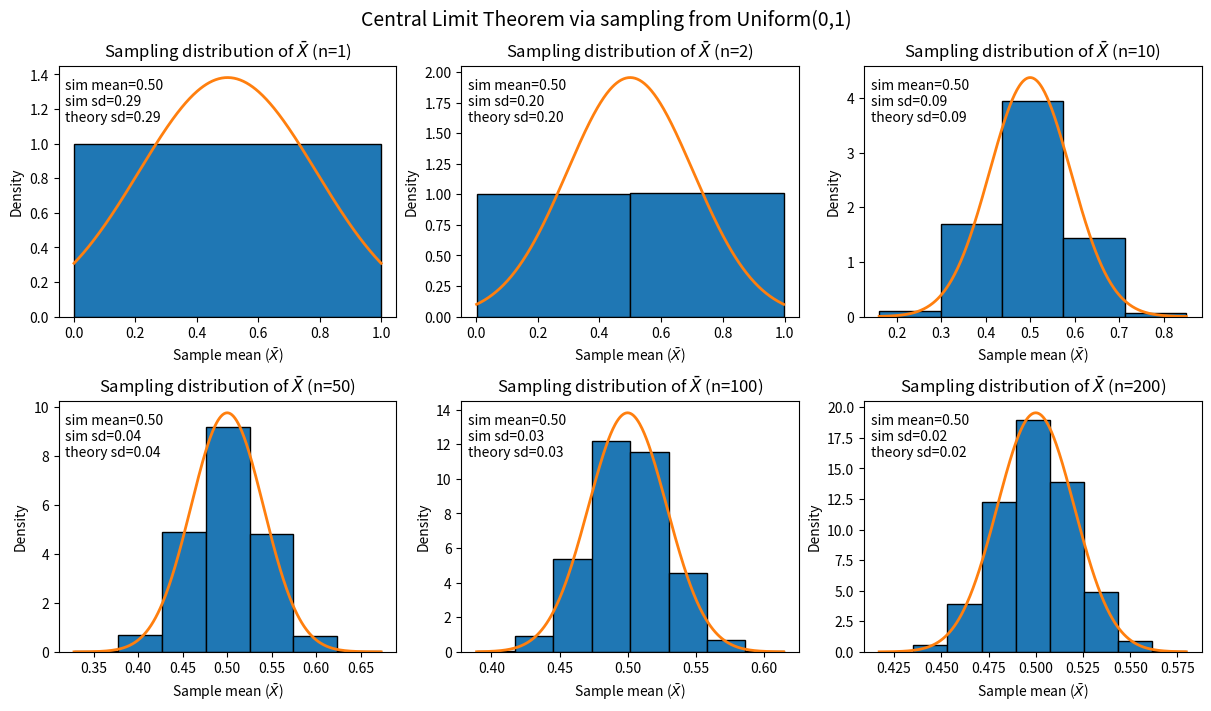

The script that saved this image:
#!/usr/bin/env python
"""
Simewlate random sampling from a uniform population distribution with several $n$ values to
illustrate the Central Limit Theorem.
"""
import numpy as np
import matplotlib.pyplot as plt
from math import ceil
from scipy.stats import norm

# Uniform dist
a, b = 0, 1

# ======== Simewlation ========
n_vals = [1, 2, 10, 50, 100, 200]

# Random seed
rng = np.random.default_rng(73)

# population params
mew = (a+b)/2
# 12 comes from the variance
sig = (b - a) / np.sqrt(12)

# Plotting
fig, axes = plt.subplots(2, 3, figsize=(12, 7), constrained_layout=True)
#  convert a mewlti-dimensional array of Axes objects (subplots) returned by plt.subplots() into a one-dimensional flattened array or a list of axes.
axes = axes.ravel()

for ax, n in zip(axes, n_vals):
    sample_x = rng.uniform(a, b, size=(int(5e4), n)).mean(axis=1)

    # Normal approx via CLT
    se = sig / np.sqrt(n)
    grid = np.linspace(sample_x.min(), sample_x.max(), 400)
    pdf = norm.pdf(grid, loc=mew, scale=se)

    # Histogram via Sturge's Rule
    bins =  ceil(1 + np.log2(n))
    ax.hist(sample_x, bins=bins, density=True, edgecolor="black")
    ax.plot(grid, pdf, linewidth=2)
    ax.set_title(f"Sampling distribution of $\\bar{{X}}$ (n={n})")
    ax.set_xlabel("Sample mean ($\\bar{X}$)")
    ax.set_ylabel("Density")

    # Print quick numeric check (rounded to 2 decimals)
    ax.text(
        0.02, 0.95,
        f"sim mean={sample_x.mean():.2f}\n"
        f"sim sd={sample_x.std(ddof=1):.2f}\n"
        f"theory sd={se:.2f}",
        transform=ax.transAxes,
        va="top"
    )

plt.suptitle("Central Limit Theorem via sampling from Uniform(0,1)", fontsize=14)
plt.show()

print(f"Population mean mew = {mew:.2f}")
print(f"Population SD sigma = {sig:.2f}")
print("CLT prediction: for large n, (X̄ - mew) / (sigma/sqrt(n)) ≈ N(0,1).")

# Interpretation
print("\nINTERPRETATION")
print("=" * 60)
print("""f
As the sample size increases, the sampling distribution becomes more and more
symmetric (CLT).

The simulated mean of X_bar remains near the population mean of 1/2 for all n,
while the simulated standard deviation decreases at a rate of sigma /
sqrt(n), confirming the theoretical result.
      """)
print("=" * 60)
